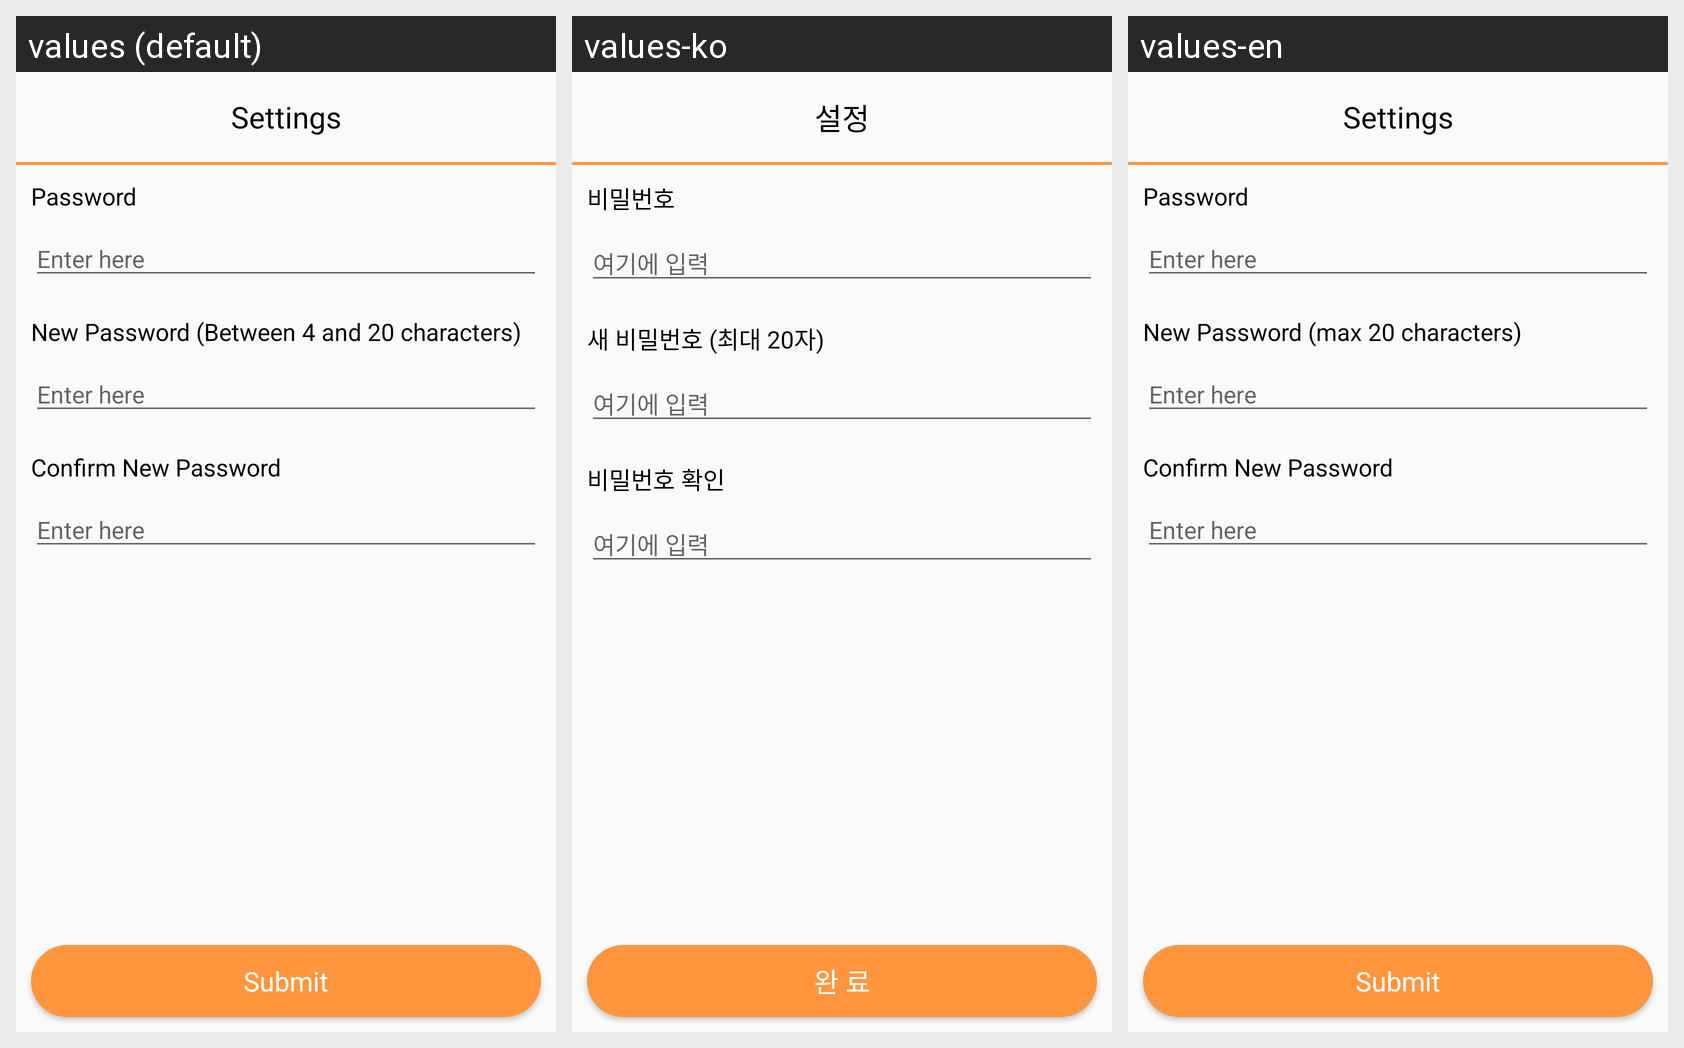

The same Android screen rendered under several of its app's locales, left to right. List the strings drawn on it with the default value and each locale's translation.
Android screen res/layout/settings_password.xml rendered under 3 locales, left to right: values (default), values-ko, values-en. Device: Nexus 5 (rendered at 1080×1920; each locale shown at half size, 540×960, under a caption strip naming it); theme Theme.ArtTree.
Strings drawn on this screen, with the default value and each locale's value (text and hints the layout hard-codes, and strings that could not be matched under every locale, appear in the picture but are not listed):

settings
  values: Settings
  values-ko: 설정
  values-en: Settings

password
  values: Password
  values-ko: 비밀번호
  values-en: Password

enter_here
  values: Enter here
  values-ko: 여기에 입력
  values-en: Enter here

enter_new_password
  values: New Password (Between 4 and 20 characters)
  values-ko: 새 비밀번호 (최대 20자)
  values-en: New Password (max 20 characters)

confirm_new_password
  values: Confirm New Password
  values-ko: 비밀번호 확인
  values-en: Confirm New Password

submit
  values: Submit
  values-ko: 완 료
  values-en: Submit
